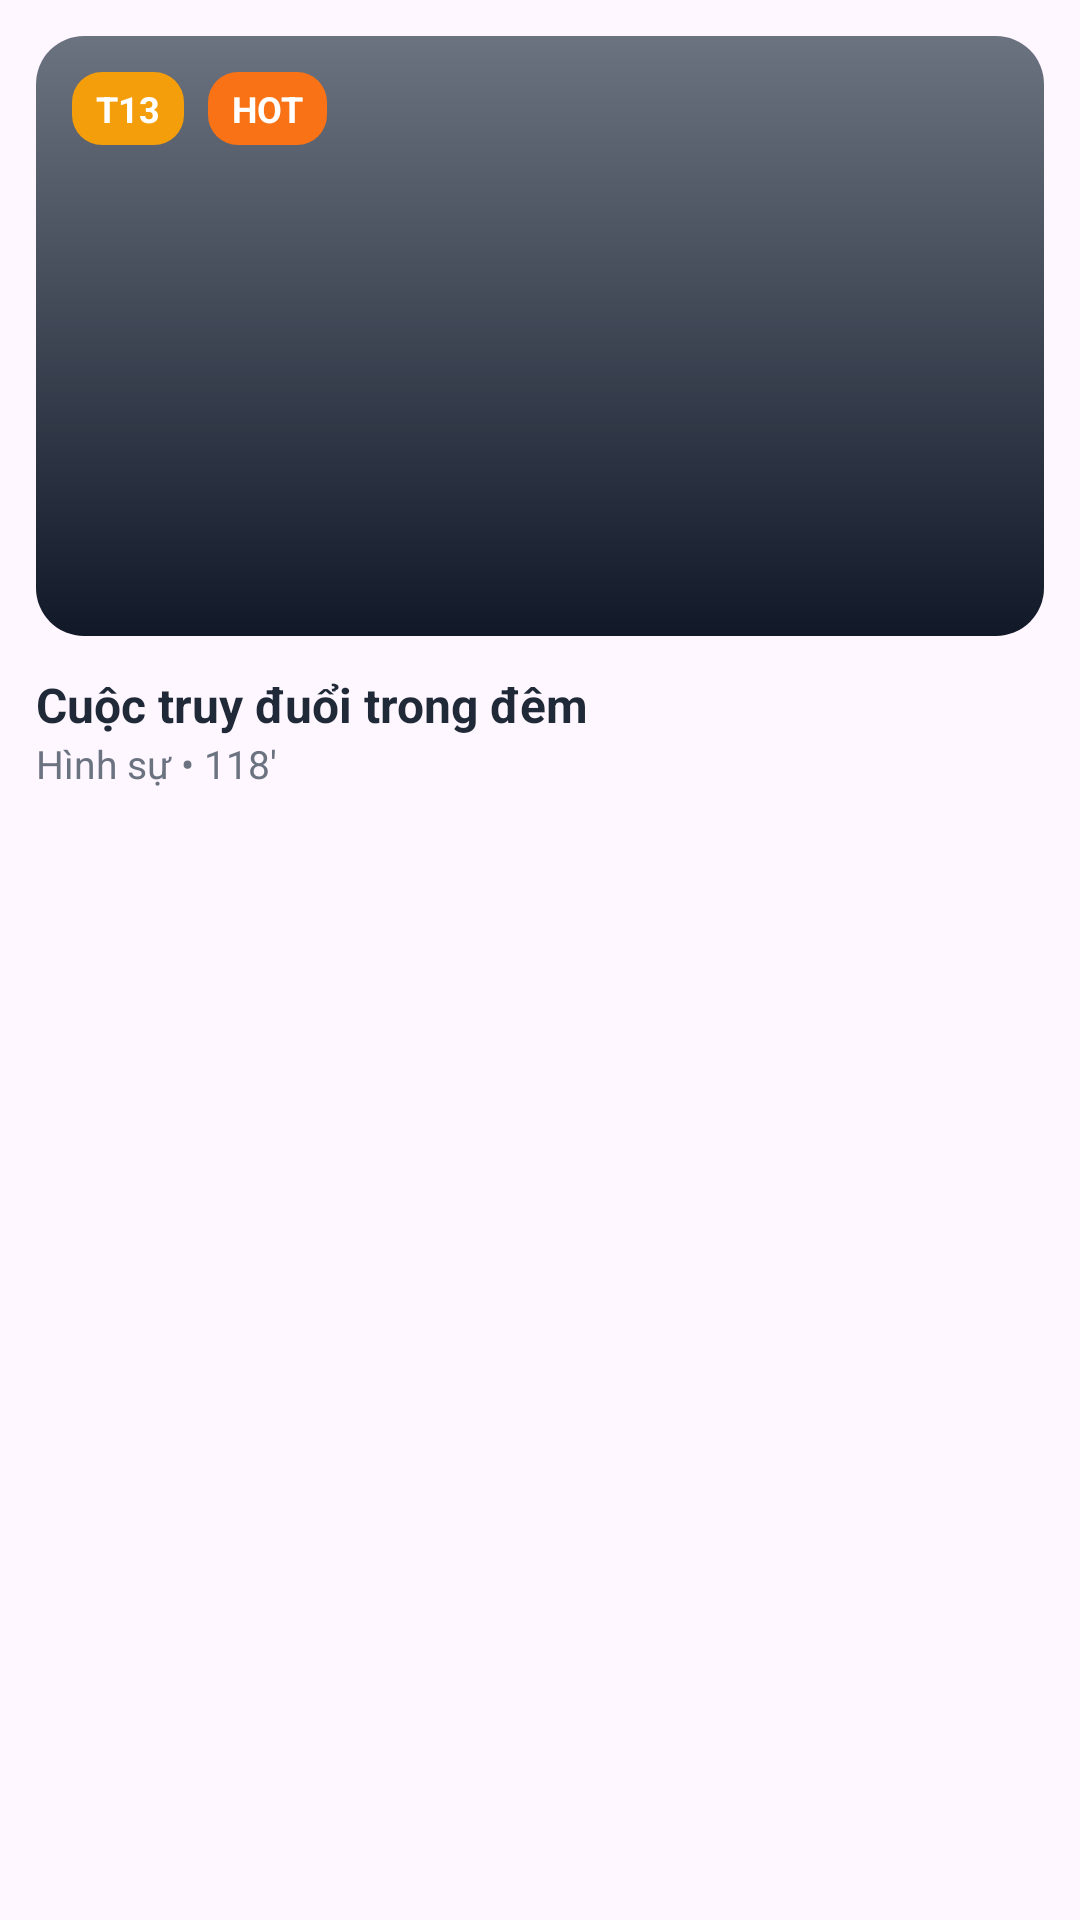

The Android layout XML behind this screen, and the referenced resources:
<!-- AndroidManifest.xml: application theme Theme.App_datve -->
<!-- res/layout/view_movie_card_six.xml -->
<?xml version="1.0" encoding="utf-8"?>
<LinearLayout xmlns:android="http://schemas.android.com/apk/res/android"
    android:layout_width="match_parent"
    android:layout_height="wrap_content"
    android:background="@drawable/bg_movie_card"
    android:orientation="vertical"
    android:padding="12dp">

    <FrameLayout
        android:layout_width="match_parent"
        android:layout_height="200dp"
        android:background="@drawable/bg_poster_two"
        android:padding="12dp">

        <ImageView
            android:id="@+id/moviePoster6"
            android:layout_width="match_parent"
            android:layout_height="match_parent"
            android:scaleType="centerCrop"
            android:contentDescription="Movie poster" />

        <LinearLayout
            android:layout_width="wrap_content"
            android:layout_height="wrap_content"
            android:orientation="horizontal">

            <TextView
                android:id="@+id/movieRating6"
                android:layout_width="wrap_content"
                android:layout_height="wrap_content"
                android:layout_marginEnd="8dp"
                android:background="@drawable/bg_chip_yellow"
                android:text="T13"
                android:textColor="@color/white"
                android:textSize="12sp"
                android:textStyle="bold" />

            <TextView
                android:id="@+id/movieHot6"
                android:layout_width="wrap_content"
                android:layout_height="wrap_content"
                android:background="@drawable/bg_chip_orange"
                android:text="HOT"
                android:textColor="@color/white"
                android:textSize="12sp"
                android:textStyle="bold"
                android:visibility="visible" />
        </LinearLayout>
    </FrameLayout>

    <TextView
        android:id="@+id/movieTitle6"
        android:layout_width="match_parent"
        android:layout_height="wrap_content"
        android:layout_marginTop="12dp"
        android:text="Cuộc truy đuổi trong đêm"
        android:textColor="@color/neutral_text"
        android:textSize="16sp"
        android:textStyle="bold" />

    <TextView
        android:id="@+id/movieInfo6"
        android:layout_width="match_parent"
        android:layout_height="wrap_content"
        android:text="Hình sự • 118'"
        android:textColor="@color/neutral_subtext"
        android:textSize="13sp" />
</LinearLayout>
<!-- resources referenced by this layout -->
<resources>
  <color name="neutral_subtext">#6B7280</color>
  <color name="neutral_text">#1F2937</color>
  <color name="white">#FFFFFFFF</color>
  <!-- drawable bg_chip_orange (drawable) -->
  <?xml version="1.0" encoding="utf-8"?>
  <shape xmlns:android="http://schemas.android.com/apk/res/android"
      android:shape="rectangle">
      <solid android:color="@color/tag_orange" />
      <corners android:radius="10dp" />
      <padding
          android:bottom="4dp"
          android:left="8dp"
          android:right="8dp"
          android:top="4dp" />
  </shape>
  <!-- drawable bg_chip_yellow (drawable) -->
  <?xml version="1.0" encoding="utf-8"?>
  <shape xmlns:android="http://schemas.android.com/apk/res/android"
      android:shape="rectangle">
      <solid android:color="@color/tag_yellow" />
      <corners android:radius="10dp" />
      <padding
          android:bottom="4dp"
          android:left="8dp"
          android:right="8dp"
          android:top="4dp" />
  </shape>
  <!-- drawable bg_poster_two (drawable) -->
  <?xml version="1.0" encoding="utf-8"?>
  <shape xmlns:android="http://schemas.android.com/apk/res/android"
      android:shape="rectangle">
      <gradient
          android:angle="90"
          android:endColor="#FF6B7280"
          android:startColor="#FF111827" />
      <corners android:radius="16dp" />
  </shape>
  <style name="Theme.App_datve" parent="Base.Theme.App_datve" />
  <color name="tag_orange">#F97316</color>
  <color name="tag_yellow">#F59E0B</color>
  <style name="Base.Theme.App_datve" parent="Theme.Material3.DayNight.NoActionBar">
          
          
      </style>
</resources>
